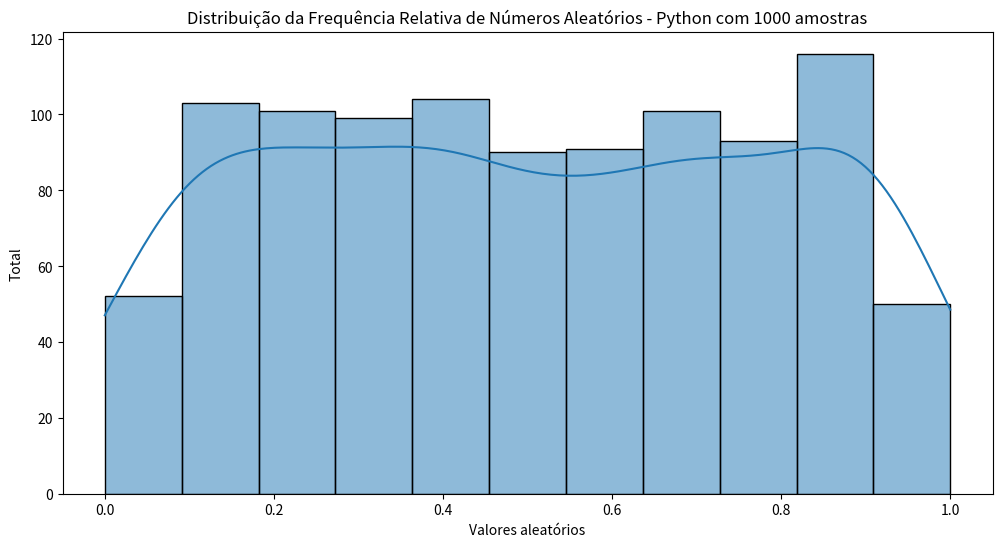
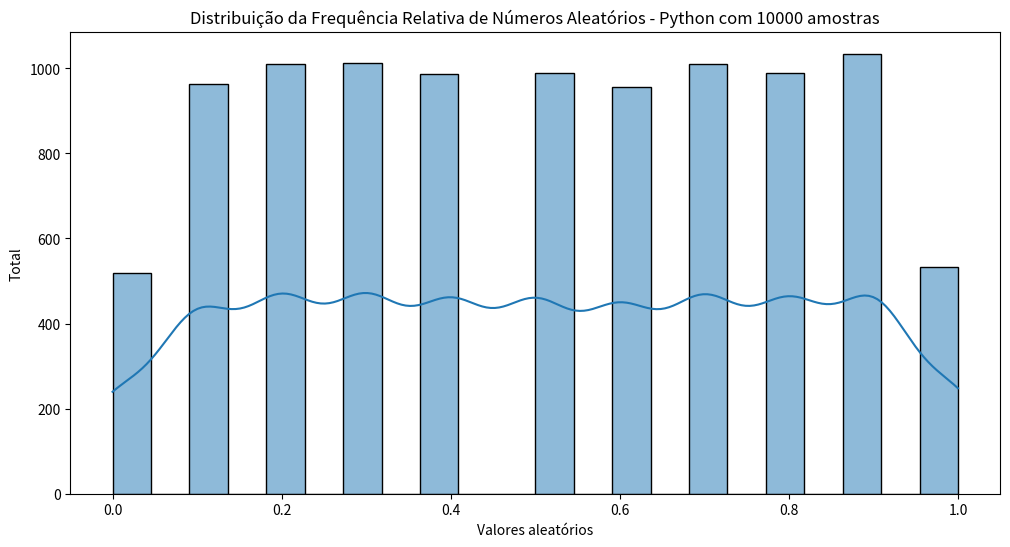
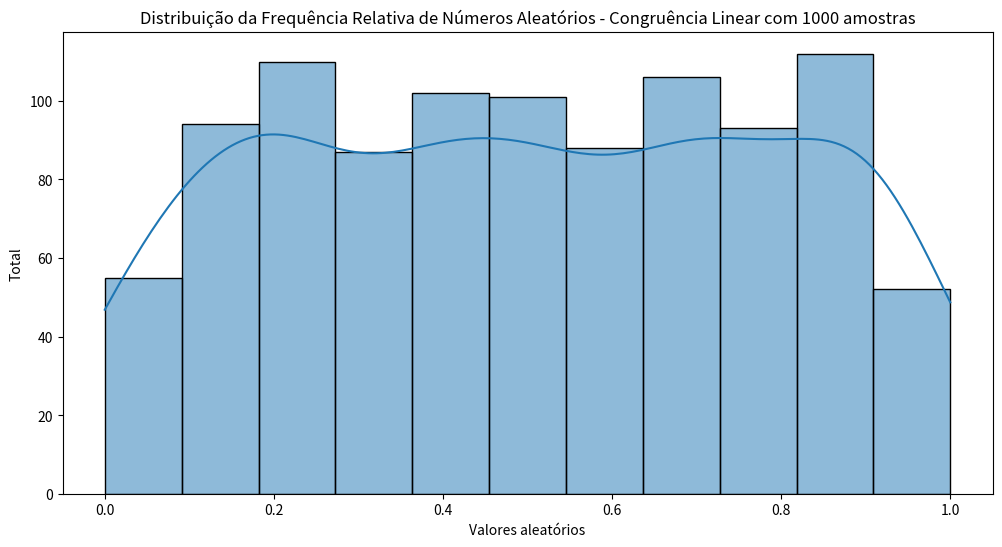
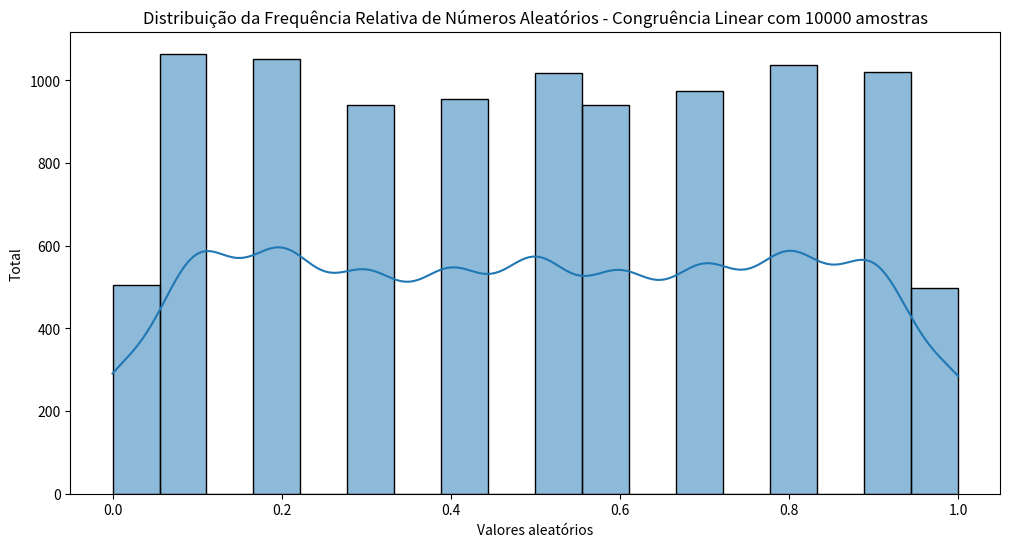

Source code (Python) for these figures, in order:
# Importando bibliotecas
import random
import seaborn as sns
import matplotlib.pyplot as plt
import seaborn as sns

''''
Gera números aleatórios pelo Método Congruente Linear (MCL)
Esta sendo utilizada aqui a fórmula dos geradores congruentes lineares, que são definidos por:
    x_i+1 = (A * X_i + C) mod M
'''
def gerarNumerosAleatoriosMCL(num_amostras):
    lista = list()
    semente = 1
    a = 543654767657865756756757
    b = 7534577343423434757567567
    m = 8234509343456434709098975

    for i in range(num_amostras):
        semente = (a * semente + b) % m
        lista.append(round(semente, 1))

    # Convertendo os valores para números entre 0 e 1 com uma casa decimal
    aux = list()
    max_lista = max(lista)
    for num in lista:
        res = round(num/max_lista, 1)
        aux.append(res)    
    return aux


def plotarHistograma(lista, titulo):
    plt.figure(figsize=(12,6))
    ax = sns.histplot(lista, kde = True)
    plt.title(titulo)
    ax.set_xlabel('Valores aleatórios')
    ax.set_ylabel('Total')
    plt.show()


def main():
    list_random_nativo_mil = list()
    list_random_nativo_dez_mil = list()
    list_random_mcl_mil = list()
    list_random_mcl_dez_mil = list()

    # número de amostras aleatórias
    experimento_1= 1000 
    experimento_2= 10000

    print('Gerando números aleatórios nativamente no Python:')
    for i in range(experimento_1):
        num = random.random()
        list_random_nativo_mil.append(round(num, 1))
    plotarHistograma(list_random_nativo_mil, 'Distribuição da Frequência Relativa de Números Aleatórios - Python com 1000 amostras')

    for i in range(experimento_2):
        num = random.random()
        list_random_nativo_dez_mil.append(round(num, 1))
    plotarHistograma(list_random_nativo_dez_mil, 'Distribuição da Frequência Relativa de Números Aleatórios - Python com 10000 amostras')

    print('Gerando números aleatórios pelo método congruente linear:')
    list_random_mcl_mil = gerarNumerosAleatoriosMCL(experimento_1)
    plotarHistograma(list_random_mcl_mil, 'Distribuição da Frequência Relativa de Números Aleatórios - Congruência Linear com 1000 amostras')

    list_random_mcl_dez_mil = gerarNumerosAleatoriosMCL(experimento_2)
    plotarHistograma(list_random_mcl_dez_mil, 'Distribuição da Frequência Relativa de Números Aleatórios - Congruência Linear com 10000 amostras')

main()
